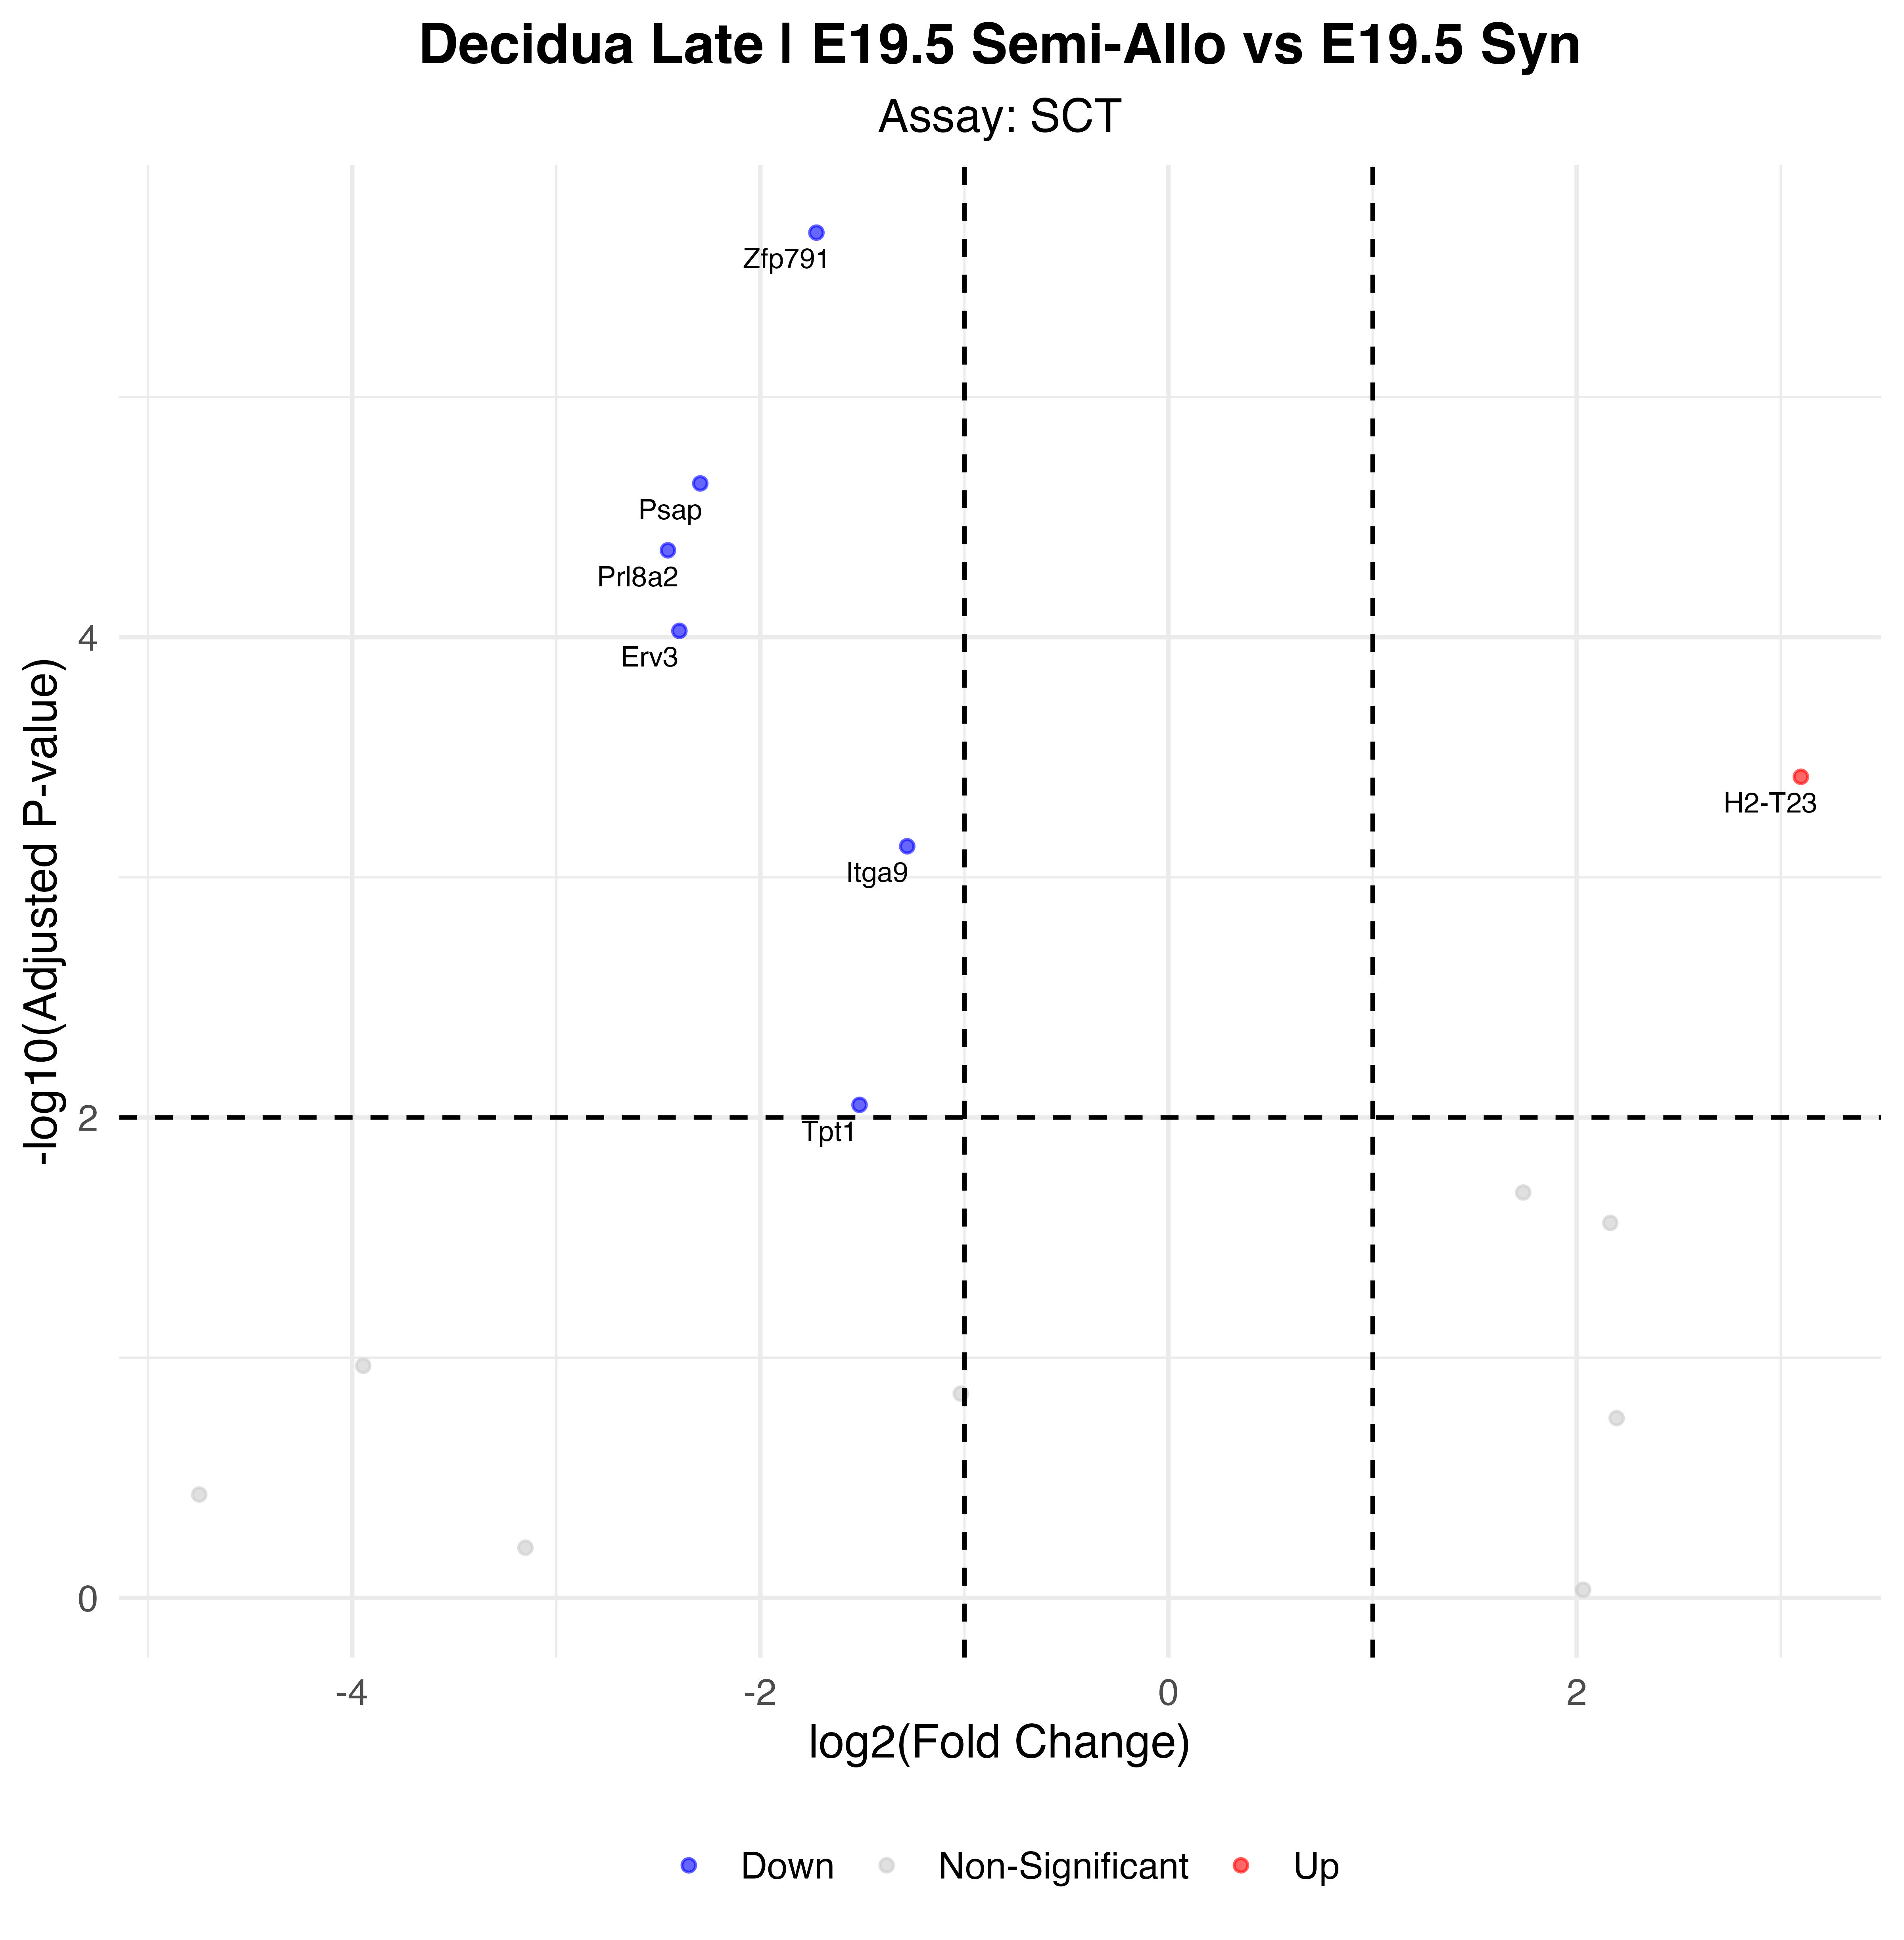

Values plotted in this chart, from the file beside it:
p_val, avg_log2FC, pct.1, pct.2, p_val_adj, gene, p_val_adj_plot, Significance
1.1768305321851e-10, -1.725, 0.586, 0.976, 2.06792661115566e-06, Zfp791, 2.06792661115566e-06, Down
1.30301987219609e-09, -2.294, 0.69, 0.981, 2.28966651942298e-05, Psap, 2.28966651942298e-05, Down
2.47367093277236e-09, -2.453, 0.759, 0.986, 4.34673456306759e-05, Prl8a2, 4.34673456306759e-05, Down
5.3566613562011e-09, -2.397, 0.759, 0.99, 9.41272533511657e-05, Erv3, 9.41272533511657e-05, Down
2.17019092852861e-08, 3.099, 0.345, 0.043, 0.0003813, H2-T23, 0.0003813, Up
4.2241444130902e-08, -1.28, 0.966, 0.99, 0.0007423, Itga9, 0.0007423, Down
5.04099540884327e-07, -1.514, 0.655, 0.942, 0.008858, Tpt1, 0.008858, Down
